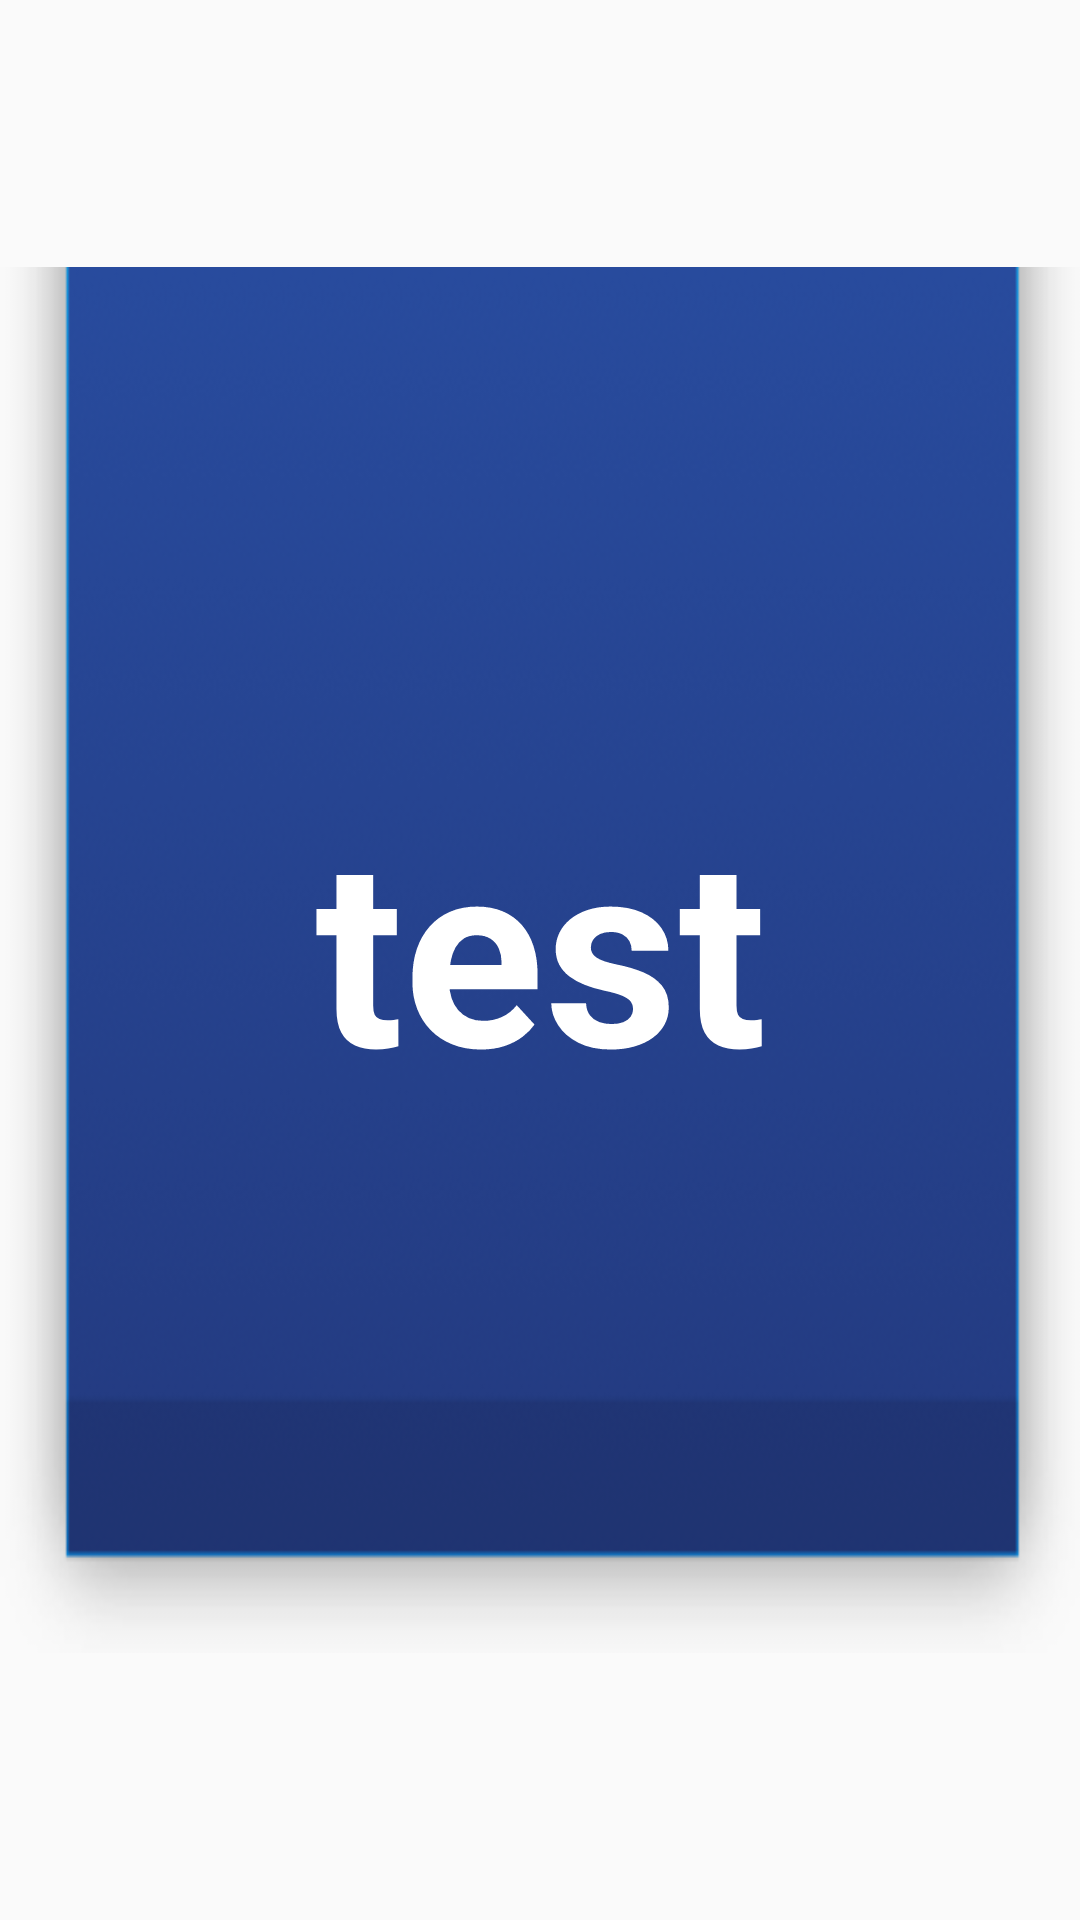

Layout XML and referenced resources for this Android screen:
<!-- AndroidManifest.xml: application theme Theme.AIDesk -->
<!-- res/layout/dialog_tmp.xml -->
<?xml version="1.0" encoding="utf-8"?>
<RelativeLayout
    xmlns:android="http://schemas.android.com/apk/res/android"
    xmlns:app="http://schemas.android.com/apk/res-auto"
    android:layout_width="match_parent"
    android:layout_height="match_parent">

    <RelativeLayout
        android:id="@+id/content_view"
        android:layout_width="462dp"
        android:layout_height="462dp"
        android:layout_centerInParent="true"
        android:background="@drawable/card_bg_tmp">

        <TextView
            android:id="@+id/isLive"
            android:layout_width="match_parent"
            android:layout_height="wrap_content"
            android:layout_marginTop="168dp"
            android:gravity="center"
            android:text="test"
            android:textColor="@color/white"
            android:textSize="87sp"
            android:textStyle="bold"/>




    </RelativeLayout>


</RelativeLayout>
<!-- resources referenced by this layout -->
<resources>
  <color name="white">#ffffffff</color>
  <!-- drawable card_bg_tmp: png bitmap (drawable, 10470 bytes) -->
  <style name="Theme.AIDesk" parent="Theme.AppCompat.Light.NoActionBar">
          
          <item name="colorPrimary">@color/purple_500</item>
          <item name="colorPrimaryVariant">@color/purple_700</item>
          <item name="colorOnPrimary">@color/white</item>
          
          <item name="colorSecondary">@color/teal_200</item>
          <item name="colorSecondaryVariant">@color/teal_700</item>
          <item name="colorOnSecondary">@color/black</item>
          
          <item name="android:statusBarColor">?attr/colorPrimaryVariant</item>
          
      </style>
  <color name="purple_500">#FF6200EE</color>
  <color name="purple_700">#FF3700B3</color>
  <color name="teal_200">#FF03DAC5</color>
  <color name="teal_700">#FF018786</color>
  <color name="black">#FF000000</color>
</resources>
